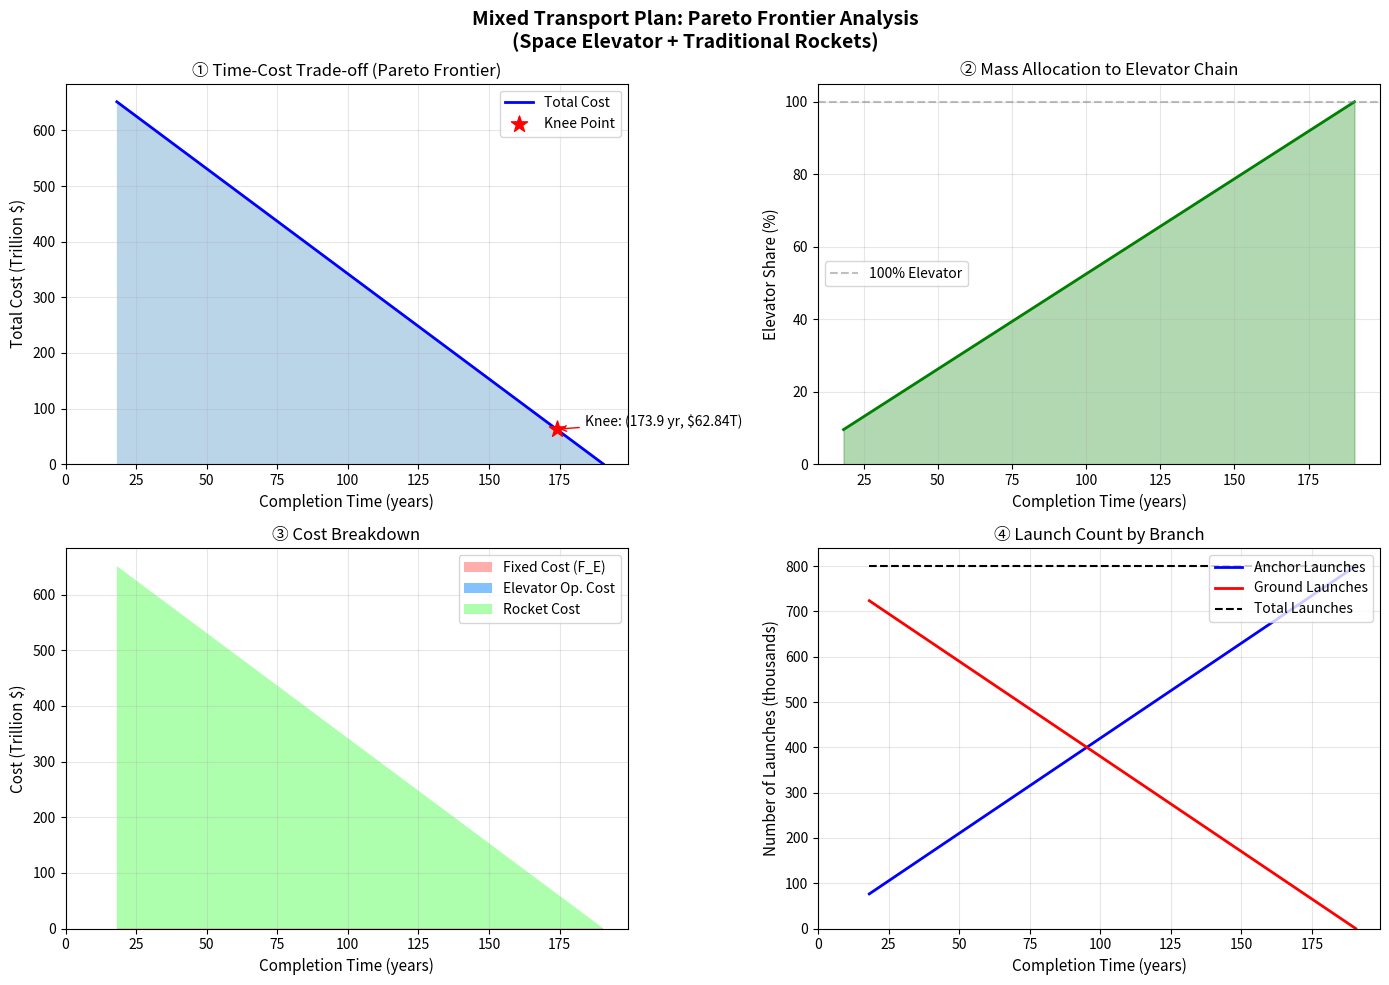

Reproduce this figure in Python. (Note: this script raises an exception after producing the figure.)
"""
运输系统优化模型 - Pareto 前沿分析
==================================

基于 transport_optimization_readme.md 文档实现的混合运输方案优化程序。
本程序计算不同完工时间约束下的最小成本，并绘制 Pareto 前沿曲线。

模型概述：
---------
- 分支 A（电梯链路）：地面 → 电梯 → 锚点 → 转运火箭 → 月球
- 分支 B（地面直达火箭）：地面 → 传统火箭 → 月球
- 两条分支并行工作，总完工时间由较慢者决定

决策变量：
---------
- x: 通过电梯链路运输的质量（吨）
- M_tot - x: 通过地面火箭运输的质量（吨）

Author: MCM Team
Date: 2026-01-31
"""

from __future__ import annotations

import numpy as np
import matplotlib.pyplot as plt
from math import ceil, inf
from typing import Optional, List, Tuple
import warnings


# =============================================================================
# 数据结构定义
# =============================================================================

class TransportParams:
    """
    运输系统参数类
    
    所有参数含义与 readme 文档中的符号定义一致。
    
    单位约定：
    - 质量: 吨 (tons)
    - 时间: 年 (years)
    - 成本: 美元 ($)
    """
    
    def __init__(
        self,
        M_tot: float,      # 总运输质量 (吨)
        T_E: float,        # 电梯年吞吐能力 (吨/年)
        N_anchor: int,     # 锚点数量 (题目: 3 Harbours × 2 anchors)
        L_anchor: int,     # 锚点单站年最大发射次数 (次/年)
        p_A: float,        # 锚点转运火箭单次有效载荷 (吨/次)
        F_E: float,        # 电梯系统固定成本 ($)
        c_E: float,        # 电梯链路单位运输成本 ($/吨)
        N_sites: int,      # 地面发射场数量
        L_max: int,        # 单场年最大发射次数 (次/年)
        p_B: float,        # 地面火箭单次有效载荷 (吨/次)
        c_R: float         # 地面火箭单位运输成本 ($/吨)
    ):
        """
        初始化运输系统参数
        
        Args:
            M_tot: 总运输质量 (吨)
            T_E: 电梯年吞吐能力 (吨/年)
            N_anchor: 锚点数量
            L_anchor: 锚点单站年最大发射次数 (次/年)
            p_A: 锚点转运火箭单次有效载荷 (吨/次)
            F_E: 电梯系统固定成本 ($)
            c_E: 电梯链路单位运输成本 ($/吨)
            N_sites: 地面发射场数量
            L_max: 单场年最大发射次数 (次/年)
            p_B: 地面火箭单次有效载荷 (吨/次)
            c_R: 地面火箭单位运输成本 ($/吨)
        """
        # 基本需求参数
        self.M_tot = M_tot
        
        # 电梯链路参数 (Branch A)
        self.T_E = T_E
        self.N_anchor = N_anchor
        self.L_anchor = L_anchor
        self.p_A = p_A
        self.F_E = F_E
        self.c_E = c_E
        
        # 地面直达火箭参数 (Branch B)
        self.N_sites = N_sites
        self.L_max = L_max
        self.p_B = p_B
        self.c_R = c_R
        
        # 计算派生参数
        self._compute_derived_params()
    
    def _compute_derived_params(self):
        """计算派生参数"""
        # 锚点转运火箭年吞吐能力 (吨/年)
        self.T_R_anchor = self.N_anchor * self.L_anchor * self.p_A
        
        # 电梯链路瓶颈吞吐能力 (吨/年): T_chain = min(T_E, T_R_anchor)
        self.T_chain = min(self.T_E, self.T_R_anchor)
        
        # 地面直达火箭年吞吐能力 (吨/年): T_R = N_sites × L_max × p_B
        self.T_R = self.N_sites * self.L_max * self.p_B
        
        # 理论最短完工时间 (连续近似): Y_min = M_tot / (T_chain + T_R)
        total_throughput = self.T_chain + self.T_R
        if total_throughput > 0:
            self.Y_min_theoretical = self.M_tot / total_throughput
        else:
            self.Y_min_theoretical = inf
        
        # 纯电梯方案完工时间: Y = M_tot / T_chain
        if self.T_chain > 0:
            self.Y_pure_elevator = self.M_tot / self.T_chain
        else:
            self.Y_pure_elevator = inf


class OptimizationResult:
    """
    单次优化结果
    
    记录给定 Y_max 约束下的最优解信息。
    """
    
    def __init__(
        self,
        feasible: bool,          # 是否存在可行解
        Y_max: float,            # 时间约束上限
        x_optimal: float,        # 最优电梯运量 (吨)
        y_indicator: int,        # 是否启用电梯 (0 或 1)
        cost_total: float,       # 总成本 ($)
        cost_fixed: float,       # 固定成本 ($)
        cost_elevator: float,    # 电梯运输成本 ($)
        cost_rocket: float,      # 火箭运输成本 ($)
        Y_actual: float,         # 实际完工时间 (年)
        Y_A: float,              # 电梯分支完工时间 (年)
        Y_B: float,              # 火箭分支完工时间 (年)
        n_launches_anchor: int,  # 锚点火箭发射次数
        n_launches_ground: int,  # 地面火箭发射次数
        reason: Optional[str] = None  # 不可行原因（如果有）
    ):
        self.feasible = feasible
        self.Y_max = Y_max
        self.x_optimal = x_optimal
        self.y_indicator = y_indicator
        self.cost_total = cost_total
        self.cost_fixed = cost_fixed
        self.cost_elevator = cost_elevator
        self.cost_rocket = cost_rocket
        self.Y_actual = Y_actual
        self.Y_A = Y_A
        self.Y_B = Y_B
        self.n_launches_anchor = n_launches_anchor
        self.n_launches_ground = n_launches_ground
        self.reason = reason


class ParetoFrontier:
    """
    Pareto 前沿分析结果
    
    存储一系列 (Y_max, C_min) 数据点，用于绘制 Time-Cost 权衡曲线。
    """
    
    def __init__(self):
        """初始化空的 Pareto 前沿"""
        self.results = []  # List[OptimizationResult]
    
    def add_result(self, result: OptimizationResult):
        """添加一个优化结果"""
        self.results.append(result)
    
    def get_times(self) -> np.ndarray:
        """获取所有可行解的完工时间"""
        return np.array([r.Y_actual for r in self.results if r.feasible])
    
    def get_costs(self) -> np.ndarray:
        """获取所有可行解的总成本"""
        return np.array([r.cost_total for r in self.results if r.feasible])
    
    def get_elevator_fractions(self, M_tot: float) -> np.ndarray:
        """获取电梯分担比例 (x / M_tot)"""
        return np.array([r.x_optimal / M_tot for r in self.results if r.feasible])
    
    def get_knee_point(self) -> Optional[OptimizationResult]:
        """
        寻找"膝点" (Knee Point)
        
        膝点定义：成本下降速率变化最显著的点。
        即 d²C/dY² 最大的位置，表示"性价比"最高的平衡点。
        
        Returns:
            膝点对应的优化结果，若无法计算则返回 None
        """
        feasible_results = [r for r in self.results if r.feasible]
        if len(feasible_results) < 3:
            return None
        
        # 按时间排序
        sorted_results = sorted(feasible_results, key=lambda r: r.Y_actual)
        
        times = np.array([r.Y_actual for r in sorted_results])
        costs = np.array([r.cost_total for r in sorted_results])
        
        # 计算一阶导数 (成本下降率)
        dC_dY = np.diff(costs) / np.diff(times)
        
        # 计算二阶导数 (曲率近似)
        if len(dC_dY) < 2:
            return None
        d2C_dY2 = np.diff(dC_dY) / np.diff(times[:-1])
        
        # 找到曲率变化最大的点（膝点）
        knee_idx = np.argmax(np.abs(d2C_dY2)) + 1  # +1 因为二阶导数少一个点
        
        return sorted_results[knee_idx]


# =============================================================================
# 核心计算函数
# =============================================================================

def compute_time_elevator_chain(x: float, params: TransportParams) -> float:
    """
    计算电梯链路分支的完工时间 Y_A(x)
    
    电梯链路是串联系统，完工时间由两个瓶颈决定：
    1. 电梯吞吐量限制：x / T_E
    2. 锚点转运火箭批次限制：⌈x / p_A⌉ / (N_anchor × L_anchor)
    
    Y_A(x) = max(连续流时间, 离散批次时间)
    
    Args:
        x: 通过电梯链路运输的质量 (吨)
        params: 系统参数
    
    Returns:
        电梯链路完工时间 (年)
    """
    if x <= 0:
        return 0.0
    
    # 检查参数有效性
    if params.T_E <= 0:
        return inf
    
    rate_anchor = params.N_anchor * params.L_anchor
    if rate_anchor <= 0:
        return inf
    
    # 连续流时间 (电梯吞吐量限制)
    time_continuous = x / params.T_E
    
    # 离散批次时间 (锚点转运火箭发射次数限制)
    n_launches = ceil(x / params.p_A)
    time_discrete = n_launches / rate_anchor
    
    # 返回两者中的较大值（瓶颈决定）
    return max(time_continuous, time_discrete)


def compute_time_direct_rocket(mass_rocket: float, params: TransportParams) -> float:
    """
    计算地面直达火箭分支的完工时间 Y_B(M_R)
    
    Y_B = ⌈M_R / p_B⌉ / (N_sites × L_max)
    
    Args:
        mass_rocket: 通过地面火箭运输的质量 (吨)
        params: 系统参数
    
    Returns:
        火箭分支完工时间 (年)
    """
    if mass_rocket <= 0:
        return 0.0
    
    rate_direct = params.N_sites * params.L_max
    if rate_direct <= 0:
        return inf
    
    n_launches = ceil(mass_rocket / params.p_B)
    return n_launches / rate_direct


def compute_total_cost(x: float, params: TransportParams) -> Tuple[float, float, float, float]:
    """
    计算总成本及其分解
    
    C(x, y) = y × F_E + c_E × x + c_R × (M_tot - x)
    
    其中 y = 1 if x > 0 else 0
    
    Args:
        x: 通过电梯链路运输的质量 (吨)
        params: 系统参数
    
    Returns:
        (total_cost, fixed_cost, elevator_cost, rocket_cost)
    """
    y = 1 if x > 0 else 0
    
    fixed_cost = y * params.F_E
    elevator_cost = params.c_E * x
    rocket_cost = params.c_R * (params.M_tot - x)
    total_cost = fixed_cost + elevator_cost + rocket_cost
    
    return total_cost, fixed_cost, elevator_cost, rocket_cost


def optimize_single(params: TransportParams, Y_max: float) -> OptimizationResult:
    """
    给定 Y_max 约束下的单次优化
    
    算法思路（边界分析法）：
    1. 由 Y_max 推导 x 的可行区间 [x_lower, x_upper]
    2. 由于成本函数对 x 是线性的（且 c_E < c_R），最优解在边界
    3. 特殊考虑 x = 0 的情况（避免支付 F_E）
    
    可行区间推导：
    - 上界：x ≤ T_chain × Y_max（电梯链路容量限制）
    - 下界：M_tot - x ≤ T_R × Y_max  =>  x ≥ M_tot - T_R × Y_max
    
    Args:
        params: 系统参数
        Y_max: 完工时间上限 (年)
    
    Returns:
        OptimizationResult 对象
    """
    rate_anchor = params.N_anchor * params.L_anchor
    rate_direct = params.N_sites * params.L_max
    
    # =====================
    # Step 1: 计算 x 的上界
    # =====================
    # 电梯链路容量限制（离散批次）
    max_launches_A = int(rate_anchor * Y_max)
    capacity_A_discrete = max_launches_A * params.p_A
    
    # 电梯连续流限制
    capacity_A_continuous = params.T_E * Y_max
    
    # 上界取三者最小值
    x_upper = min(params.M_tot, capacity_A_discrete, capacity_A_continuous)
    
    # =====================
    # Step 2: 计算 x 的下界
    # =====================
    # 火箭容量限制：M_tot - x ≤ Rate_B × Y_max × p_B
    max_launches_B = int(rate_direct * Y_max)
    capacity_B = max_launches_B * params.p_B
    
    # 下界：x ≥ M_tot - capacity_B
    x_lower = max(0.0, params.M_tot - capacity_B)
    
    # =====================
    # Step 3: 可行性检查
    # =====================
    if x_lower > x_upper + 1e-6:  # 加容差处理浮点误差
        return OptimizationResult(
            feasible=False,
            Y_max=Y_max,
            x_optimal=0.0,
            y_indicator=0,
            cost_total=inf,
            cost_fixed=0.0,
            cost_elevator=0.0,
            cost_rocket=0.0,
            Y_actual=inf,
            Y_A=inf,
            Y_B=inf,
            n_launches_anchor=0,
            n_launches_ground=0,
            reason=f"不可行: 电梯最小需求 {x_lower:,.0f} t > 电梯最大容量 {x_upper:,.0f} t"
        )
    
    # =====================
    # Step 4: 候选解枚举
    # =====================
    # 线性成本下，最优解在边界
    candidates = [x_lower, x_upper]
    
    # 若 x_lower == 0，也考虑纯火箭方案（避免支付 F_E）
    if x_lower == 0:
        candidates.append(0.0)
    
    # 去重
    candidates = list(set(candidates))
    
    best_result = None
    
    for x in candidates:
        # 计算完工时间
        Y_A = compute_time_elevator_chain(x, params)
        Y_B = compute_time_direct_rocket(params.M_tot - x, params)
        Y_actual = max(Y_A, Y_B)
        
        # 验证时间约束（浮点容差）
        if Y_actual > Y_max + 1e-9:
            continue
        
        # 计算成本
        total_cost, fixed_cost, elevator_cost, rocket_cost = compute_total_cost(x, params)
        
        # 计算发射次数
        n_anchor = ceil(x / params.p_A) if x > 0 else 0
        n_ground = ceil((params.M_tot - x) / params.p_B) if (params.M_tot - x) > 0 else 0
        
        result = OptimizationResult(
            feasible=True,
            Y_max=Y_max,
            x_optimal=x,
            y_indicator=1 if x > 0 else 0,
            cost_total=total_cost,
            cost_fixed=fixed_cost,
            cost_elevator=elevator_cost,
            cost_rocket=rocket_cost,
            Y_actual=Y_actual,
            Y_A=Y_A,
            Y_B=Y_B,
            n_launches_anchor=n_anchor,
            n_launches_ground=n_ground
        )
        
        # 更新最优解
        if best_result is None or total_cost < best_result.cost_total:
            best_result = result
    
    if best_result is None:
        return OptimizationResult(
            feasible=False,
            Y_max=Y_max,
            x_optimal=0.0,
            y_indicator=0,
            cost_total=inf,
            cost_fixed=0.0,
            cost_elevator=0.0,
            cost_rocket=0.0,
            Y_actual=inf,
            Y_A=inf,
            Y_B=inf,
            n_launches_anchor=0,
            n_launches_ground=0,
            reason="无候选解满足时间约束"
        )
    
    return best_result


def compute_pareto_frontier(
    params: TransportParams,
    n_points: int = 100,
    Y_min_override: Optional[float] = None,
    Y_max_override: Optional[float] = None
) -> ParetoFrontier:
    """
    计算 Pareto 前沿
    
    遍历从 Y_min 到 Y_pure_elevator 的时间范围，
    对每个 Y_max 求解最小成本，得到 Time-Cost 权衡曲线。
    
    Args:
        params: 系统参数
        n_points: 采样点数量
        Y_min_override: 自定义时间下界（默认使用理论最小值）
        Y_max_override: 自定义时间上界（默认使用纯电梯时间）
    
    Returns:
        ParetoFrontier 对象
    """
    # 确定时间范围
    Y_min = Y_min_override if Y_min_override else params.Y_min_theoretical
    Y_max = Y_max_override if Y_max_override else params.Y_pure_elevator
    
    # 确保范围有效
    if Y_min >= Y_max:
        warnings.warn(f"时间范围无效: Y_min={Y_min:.2f} >= Y_max={Y_max:.2f}")
        Y_max = Y_min * 1.5
    
    # 生成时间采样点
    Y_values = np.linspace(Y_min, Y_max, n_points)
    
    # 存储结果
    frontier = ParetoFrontier()
    
    for Y in Y_values:
        result = optimize_single(params, Y)
        frontier.add_result(result)
    
    return frontier


# =============================================================================
# 可视化函数
# =============================================================================

def plot_pareto_frontier(
    frontier: ParetoFrontier,
    params: TransportParams,
    save_path: Optional[str] = None,
    show_knee: bool = True,
    figsize: Tuple[int, int] = (14, 10)
) -> plt.Figure:
    """
    绘制 Pareto 前沿曲线（多子图）
    
    包含：
    1. Time-Cost 曲线
    2. 电梯运量分配比例
    3. 成本构成分解
    4. 发射次数统计
    
    Args:
        frontier: Pareto 前沿数据
        params: 系统参数
        save_path: 保存路径（可选）
        show_knee: 是否标注膝点
        figsize: 图像尺寸
    
    Returns:
        matplotlib Figure 对象
    """
    feasible_results = [r for r in frontier.results if r.feasible]
    
    if not feasible_results:
        raise ValueError("没有可行解，无法绘图")
    
    # 按时间排序
    feasible_results = sorted(feasible_results, key=lambda r: r.Y_actual)
    
    # 提取数据
    times = np.array([r.Y_actual for r in feasible_results])
    costs_total = np.array([r.cost_total for r in feasible_results])
    costs_fixed = np.array([r.cost_fixed for r in feasible_results])
    costs_elevator = np.array([r.cost_elevator for r in feasible_results])
    costs_rocket = np.array([r.cost_rocket for r in feasible_results])
    x_values = np.array([r.x_optimal for r in feasible_results])
    elevator_fractions = x_values / params.M_tot * 100
    n_anchor = np.array([r.n_launches_anchor for r in feasible_results])
    n_ground = np.array([r.n_launches_ground for r in feasible_results])
    
    # 创建图形
    fig, axes = plt.subplots(2, 2, figsize=figsize)
    fig.suptitle('Mixed Transport Plan: Pareto Frontier Analysis\n(Space Elevator + Traditional Rockets)', 
                 fontsize=14, fontweight='bold')
    
    # =====================
    # 子图1: Time-Cost 曲线
    # =====================
    ax1 = axes[0, 0]
    ax1.plot(times, costs_total / 1e12, 'b-', linewidth=2, label='Total Cost')
    ax1.fill_between(times, 0, costs_total / 1e12, alpha=0.3)
    
    # 标注膝点
    if show_knee:
        knee = frontier.get_knee_point()
        if knee:
            ax1.scatter([knee.Y_actual], [knee.cost_total / 1e12], 
                       color='red', s=150, zorder=5, marker='*', label='Knee Point')
            ax1.annotate(f'Knee: ({knee.Y_actual:.1f} yr, ${knee.cost_total/1e12:.2f}T)',
                        xy=(knee.Y_actual, knee.cost_total / 1e12),
                        xytext=(knee.Y_actual + 10, knee.cost_total / 1e12 * 1.1),
                        fontsize=10, arrowprops=dict(arrowstyle='->', color='red'))
    
    ax1.set_xlabel('Completion Time (years)', fontsize=11)
    ax1.set_ylabel('Total Cost (Trillion $)', fontsize=11)
    ax1.set_title('① Time-Cost Trade-off (Pareto Frontier)', fontsize=12)
    ax1.legend(loc='upper right')
    ax1.grid(True, alpha=0.3)
    ax1.set_xlim(left=0)
    ax1.set_ylim(bottom=0)
    
    # =====================
    # 子图2: 电梯分担比例
    # =====================
    ax2 = axes[0, 1]
    ax2.plot(times, elevator_fractions, 'g-', linewidth=2)
    ax2.fill_between(times, 0, elevator_fractions, alpha=0.3, color='green')
    ax2.axhline(y=100, color='gray', linestyle='--', alpha=0.5, label='100% Elevator')
    
    ax2.set_xlabel('Completion Time (years)', fontsize=11)
    ax2.set_ylabel('Elevator Share (%)', fontsize=11)
    ax2.set_title('② Mass Allocation to Elevator Chain', fontsize=12)
    ax2.set_ylim(0, 105)
    ax2.grid(True, alpha=0.3)
    ax2.legend()
    
    # =====================
    # 子图3: 成本构成堆叠图
    # =====================
    ax3 = axes[1, 0]
    ax3.stackplot(times, 
                  costs_fixed / 1e12, 
                  costs_elevator / 1e12, 
                  costs_rocket / 1e12,
                  labels=['Fixed Cost (F_E)', 'Elevator Op. Cost', 'Rocket Cost'],
                  colors=['#ff9999', '#66b3ff', '#99ff99'],
                  alpha=0.8)
    
    ax3.set_xlabel('Completion Time (years)', fontsize=11)
    ax3.set_ylabel('Cost (Trillion $)', fontsize=11)
    ax3.set_title('③ Cost Breakdown', fontsize=12)
    ax3.legend(loc='upper right')
    ax3.grid(True, alpha=0.3)
    ax3.set_xlim(left=0)
    
    # =====================
    # 子图4: 发射次数
    # =====================
    ax4 = axes[1, 1]
    ax4.plot(times, n_anchor / 1e3, 'b-', linewidth=2, label='Anchor Launches')
    ax4.plot(times, n_ground / 1e3, 'r-', linewidth=2, label='Ground Launches')
    ax4.plot(times, (n_anchor + n_ground) / 1e3, 'k--', linewidth=1.5, label='Total Launches')
    
    ax4.set_xlabel('Completion Time (years)', fontsize=11)
    ax4.set_ylabel('Number of Launches (thousands)', fontsize=11)
    ax4.set_title('④ Launch Count by Branch', fontsize=12)
    ax4.legend(loc='upper right')
    ax4.grid(True, alpha=0.3)
    ax4.set_xlim(left=0)
    ax4.set_ylim(bottom=0)
    
    plt.tight_layout()
    
    # 保存图像
    if save_path:
        plt.savefig(save_path, dpi=300, bbox_inches='tight')
        print(f"图像已保存至: {save_path}")
    
    return fig


def print_summary_table(frontier: ParetoFrontier, params: TransportParams, n_display: int = 10):
    """
    打印关键结果摘要表
    
    Args:
        frontier: Pareto 前沿数据
        params: 系统参数
        n_display: 显示的行数
    """
    feasible_results = [r for r in frontier.results if r.feasible]
    
    if not feasible_results:
        print("没有可行解。")
        return
    
    # 按时间排序并均匀采样
    feasible_results = sorted(feasible_results, key=lambda r: r.Y_actual)
    step = max(1, len(feasible_results) // n_display)
    sampled = feasible_results[::step]
    
    print("\n" + "=" * 100)
    print("Pareto Frontier Summary Table")
    print("=" * 100)
    print(f"{'Y_max':>10} | {'Y_actual':>10} | {'x (elevator)':>15} | {'Elevator %':>10} | "
          f"{'Cost ($T)':>12} | {'n_Anchor':>10} | {'n_Ground':>10}")
    print("-" * 100)
    
    for r in sampled:
        elevator_pct = r.x_optimal / params.M_tot * 100
        print(f"{r.Y_max:>10.2f} | {r.Y_actual:>10.2f} | {r.x_optimal:>15,.0f} | "
              f"{elevator_pct:>9.1f}% | {r.cost_total/1e12:>12.3f} | "
              f"{r.n_launches_anchor:>10,} | {r.n_launches_ground:>10,}")
    
    print("=" * 100)
    
    # 打印膝点信息
    knee = frontier.get_knee_point()
    if knee:
        print(f"\n★ Knee Point (Recommended):")
        print(f"   Time = {knee.Y_actual:.2f} years")
        print(f"   Cost = ${knee.cost_total/1e12:.3f} Trillion")
        print(f"   Elevator Share = {knee.x_optimal/params.M_tot*100:.1f}%")


# =============================================================================
# 主程序
# =============================================================================

def create_baseline_params() -> TransportParams:
    """
    创建基准参数（与 readme 文档一致）
    
    Returns:
        TransportParams 对象
    """
    params = TransportParams(
        # 基本需求
        M_tot=1.0e8,              # 1亿吨
        
        # 电梯链路
        T_E=537_000,              # 179,000 × 3 = 537,000 吨/年
        N_anchor=6,               # 3 Harbours × 2 anchors
        L_anchor=700,             # 700 次/年/站
        p_A=125,                  # 125 吨/次 (太空发射效率高)
        F_E=100e9,                # $100B 固定成本
        c_E=2700,                   # $2.7/kg = $2,700/吨
        
        # 地面直达火箭
        N_sites=60,               # 60 个发射场
        L_max=700,                 # 700 次/年/站
        p_B=125,                  # 125 吨/次 (100-150 取中)
        c_R=7200000                 # $7,200/kg = $7,200,000/吨
    )
    return params


def main():
    """主函数：执行完整的 Pareto 前沿分析"""
    
    print("=" * 60)
    print("运输系统优化模型 - Pareto 前沿分析")
    print("Moon Colony Material Transport Optimization")
    print("=" * 60)
    
    # 1. 创建基准参数
    params = create_baseline_params()
    
    # 2. 打印参数摘要
    print("\n【参数摘要】")
    print(f"总运输量: {params.M_tot:,.0f} 吨")
    print(f"电梯链路吞吐能力: {params.T_chain:,.0f} 吨/年")
    print(f"地面火箭吞吐能力: {params.T_R:,.0f} 吨/年")
    print(f"理论最短时间: {params.Y_min_theoretical:.2f} 年")
    print(f"纯电梯时间: {params.Y_pure_elevator:.2f} 年")
    
    # 3. 计算 Pareto 前沿
    print("\n【计算 Pareto 前沿...】")
    frontier = compute_pareto_frontier(params, n_points=200)
    
    # 4. 打印结果表格
    print_summary_table(frontier, params, n_display=15)
    
    # 5. 绘制图像
    print("\n【生成可视化图表...】")
    fig = plot_pareto_frontier(
        frontier, 
        params,
        save_path="/Users/<user>/Desktop/2026MCM/Problem B/draft/Question 1/1c/image/pareto_frontier.png",
        show_knee=True
    )
    plt.show()
    
    print("\n分析完成！")


if __name__ == "__main__":
    main()
